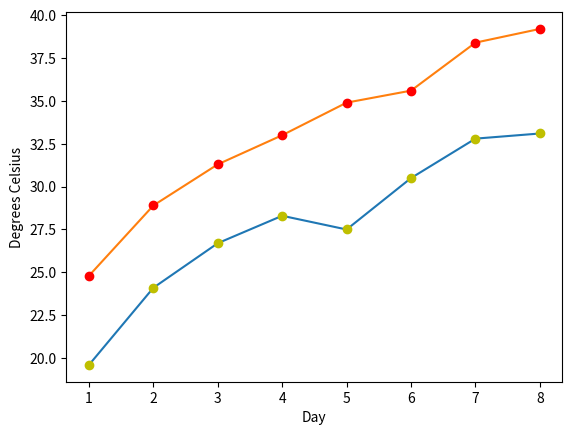

Recreate this plot in Python.
import matplotlib.pyplot as plt
days = list(range(1,9))
celsius_min = [19.6, 24.1, 26.7, 28.3, 27.5, 30.5, 32.8, 33.1]
celsius_max = [24.8, 28.9, 31.3, 33.0, 34.9, 35.6, 38.4, 39.2]
plt.xlabel('Day')
plt.ylabel('Degrees Celsius')
plt.plot(days, celsius_min,
         days, celsius_min, "oy",
         days, celsius_max,
         days, celsius_max, "or")
plt.show()